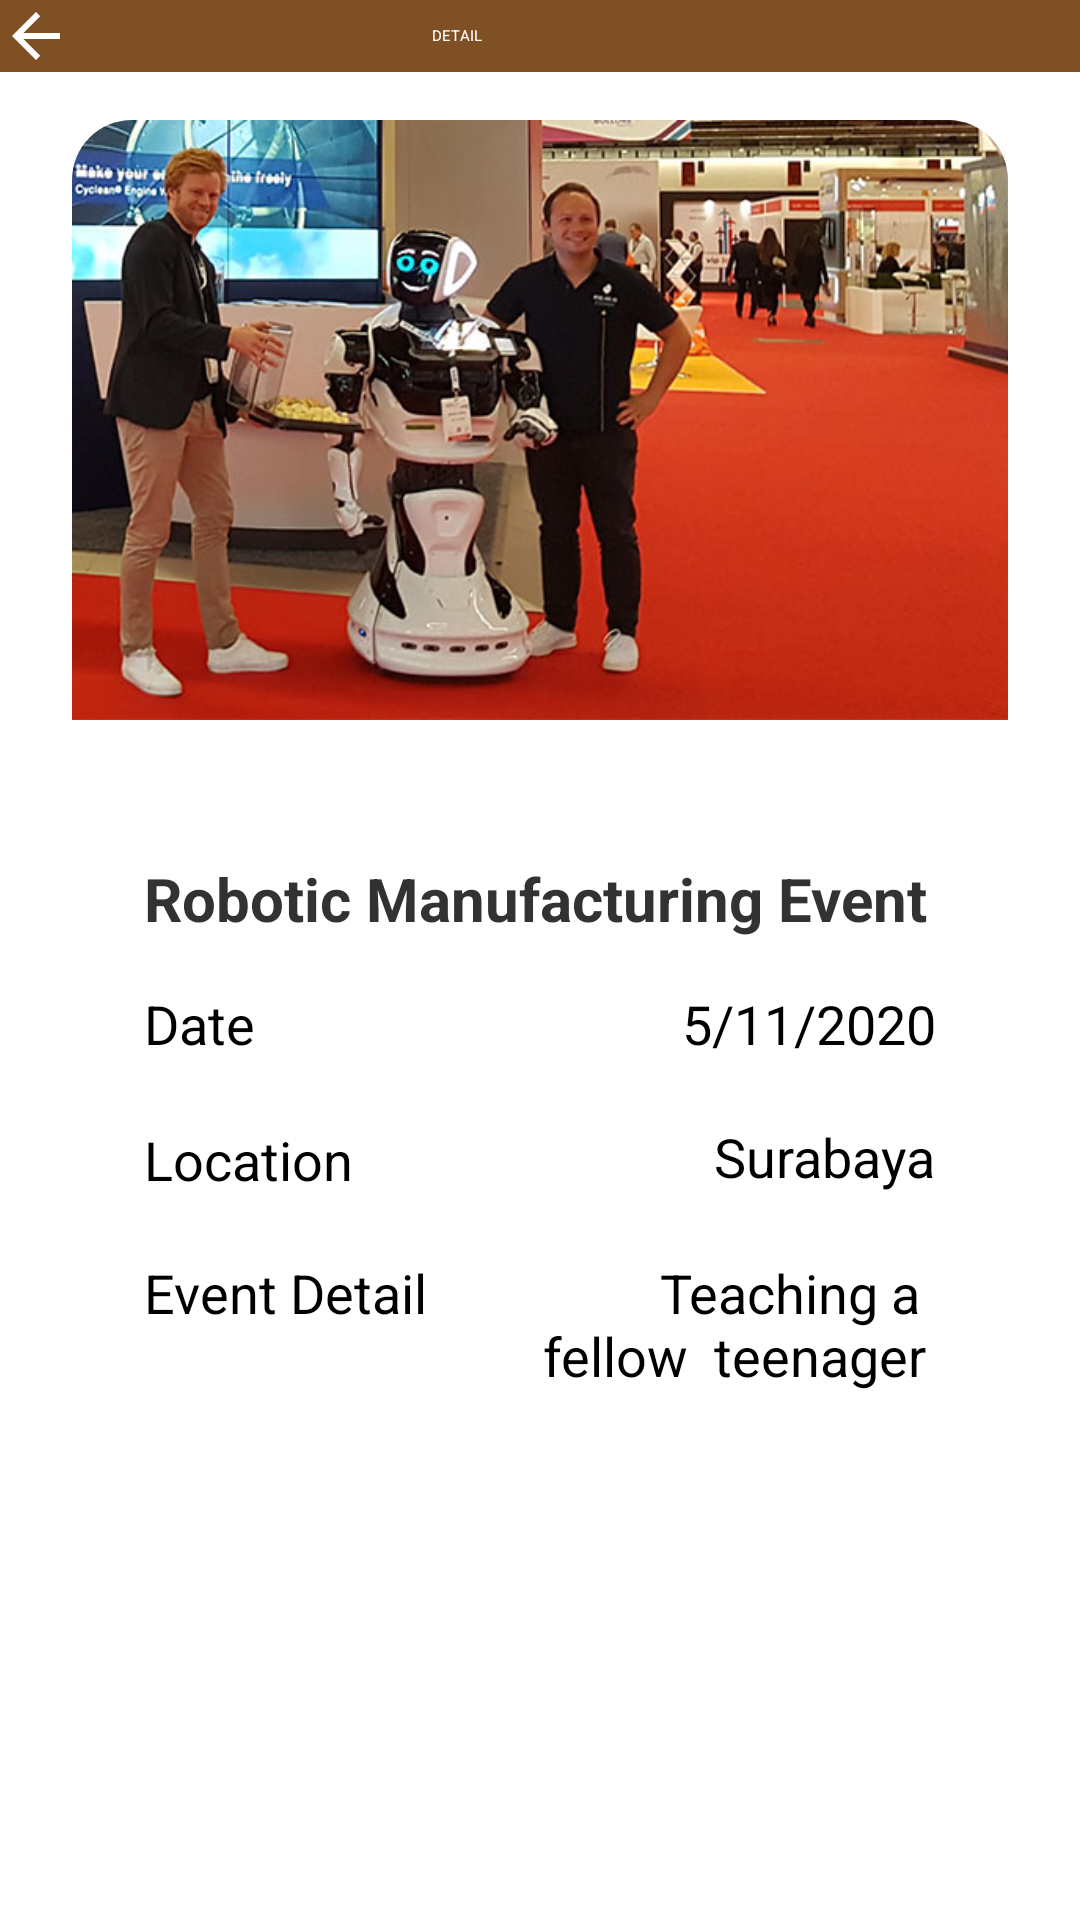

Produce the Android XML layout that renders to this screen, including the resource entries it uses.
<!-- AndroidManifest.xml: application theme Theme.CaPres -->
<!-- res/layout/activity_event.xml -->
<?xml version="1.0" encoding="utf-8"?>
<FrameLayout xmlns:android="http://schemas.android.com/apk/res/android"
    xmlns:app="http://schemas.android.com/apk/res-auto"
    xmlns:tools="http://schemas.android.com/tools"
    android:layout_width="match_parent"
    android:layout_height="match_parent"
    tools:context=".DetailActivitiy">

    <androidx.constraintlayout.widget.ConstraintLayout
        android:layout_width="match_parent"
        android:layout_height="match_parent">

        <androidx.appcompat.widget.Toolbar
            android:id="@+id/d_toolbar"
            android:layout_width="match_parent"
            android:layout_height="wrap_content"
            android:background="@color/Primary"
            android:minHeight="?attr/actionBarSize"
            android:theme="?attr/actionBarTheme"
            app:layout_constraintEnd_toEndOf="parent"
            app:layout_constraintHorizontal_bias="0.0"
            app:layout_constraintStart_toStartOf="parent"
            app:layout_constraintTop_toTopOf="parent"
            app:navigationIcon="@drawable/abc_vector_test"
            app:title="DETAIL"
            app:titleMarginStart="120dp"
            app:titleTextColor="#FFFFFF" />

        <View
            android:id="@+id/card"
            android:layout_width="0dp"
            android:layout_height="600dp"
            android:layout_marginStart="24dp"
            android:layout_marginTop="16dp"
            android:layout_marginEnd="24dp"
            android:background="@drawable/column_white"
            app:layout_constraintEnd_toEndOf="parent"
            app:layout_constraintHorizontal_bias="1.0"
            app:layout_constraintStart_toStartOf="parent"
            app:layout_constraintTop_toBottomOf="@+id/d_toolbar" />

        <androidx.cardview.widget.CardView
            android:id="@+id/cardinner"
            android:layout_width="0dp"
            android:layout_height="230dp"
            app:cardBackgroundColor="#FFFFFF"
            app:cardCornerRadius="20dp"
            app:cardElevation="0dp"
            app:layout_constraintEnd_toEndOf="@+id/card"
            app:layout_constraintStart_toStartOf="@+id/card"
            app:layout_constraintTop_toTopOf="@+id/card">

            <ImageView
                android:id="@+id/event_photo"
                android:layout_width="match_parent"
                android:layout_height="200dp"
                android:scaleType="centerCrop"
                app:srcCompat="@drawable/event" />
        </androidx.cardview.widget.CardView>

        <TextView
            android:id="@+id/event_name"
            android:layout_width="wrap_content"
            android:layout_height="wrap_content"
            android:layout_marginStart="24dp"
            android:layout_marginTop="16dp"
            android:text="Robotic Manufacturing Event"
            android:textColor="#323232"
            android:textSize="20sp"
            android:textStyle="bold"
            app:layout_constraintStart_toStartOf="@+id/card"
            app:layout_constraintTop_toBottomOf="@+id/cardinner" />

        <TextView
            android:id="@+id/text_date"
            android:layout_width="wrap_content"
            android:layout_height="wrap_content"
            android:layout_marginStart="24dp"
            android:layout_marginTop="16dp"
            android:text="Date"
            android:textSize="18sp"
            android:textStyle="normal"
            app:layout_constraintStart_toStartOf="@+id/card"
            app:layout_constraintTop_toBottomOf="@+id/event_name" />

        <TextView
            android:id="@+id/event_date"
            android:layout_width="wrap_content"
            android:layout_height="wrap_content"
            android:layout_marginTop="16dp"
            android:layout_marginEnd="24dp"
            android:text="5/11/2020"
            android:textSize="18sp"
            android:textStyle="normal"
            app:layout_constraintEnd_toEndOf="@+id/card"
            app:layout_constraintTop_toBottomOf="@+id/event_name" />

        <TextView
            android:id="@+id/text_location"
            android:layout_width="wrap_content"
            android:layout_height="wrap_content"
            android:layout_marginStart="24dp"
            android:layout_marginTop="21dp"
            android:text="Location"
            android:textSize="18sp"
            android:textStyle="normal"
            app:layout_constraintStart_toStartOf="@+id/card"
            app:layout_constraintTop_toBottomOf="@+id/text_date" />

        <TextView
            android:id="@+id/event_location"
            android:layout_width="wrap_content"
            android:layout_height="wrap_content"
            android:layout_marginTop="20dp"
            android:layout_marginEnd="24dp"
            android:text="Surabaya"
            android:textSize="18sp"
            android:textStyle="normal"
            app:layout_constraintEnd_toEndOf="@+id/card"
            app:layout_constraintTop_toBottomOf="@+id/event_date" />

        <TextView
            android:id="@+id/text_host"
            android:layout_width="wrap_content"
            android:layout_height="wrap_content"
            android:layout_marginStart="24dp"
            android:layout_marginTop="20dp"
            android:text="@string/event_detail"
            android:textSize="18sp"
            android:textStyle="normal"
            app:layout_constraintStart_toStartOf="@+id/card"
            app:layout_constraintTop_toBottomOf="@+id/text_location" />

        <TextView
            android:id="@+id/event_host"
            android:layout_width="135dp"
            android:layout_height="86dp"
            android:layout_marginTop="20dp"
            android:layout_marginEnd="20dp"
            android:text="         Teaching a fellow  teenager"
            android:textSize="18sp"
            android:textStyle="normal"
            app:layout_constraintEnd_toEndOf="@+id/card"
            app:layout_constraintTop_toBottomOf="@+id/text_location" />

    </androidx.constraintlayout.widget.ConstraintLayout>
</FrameLayout>
<!-- resources referenced by this layout -->
<resources>
  <color name="Primary">#7F5024</color>
  <!-- drawable event: jpg bitmap (drawable, 86151 bytes) -->
  <string name="event_detail">Event Detail</string>
</resources>
